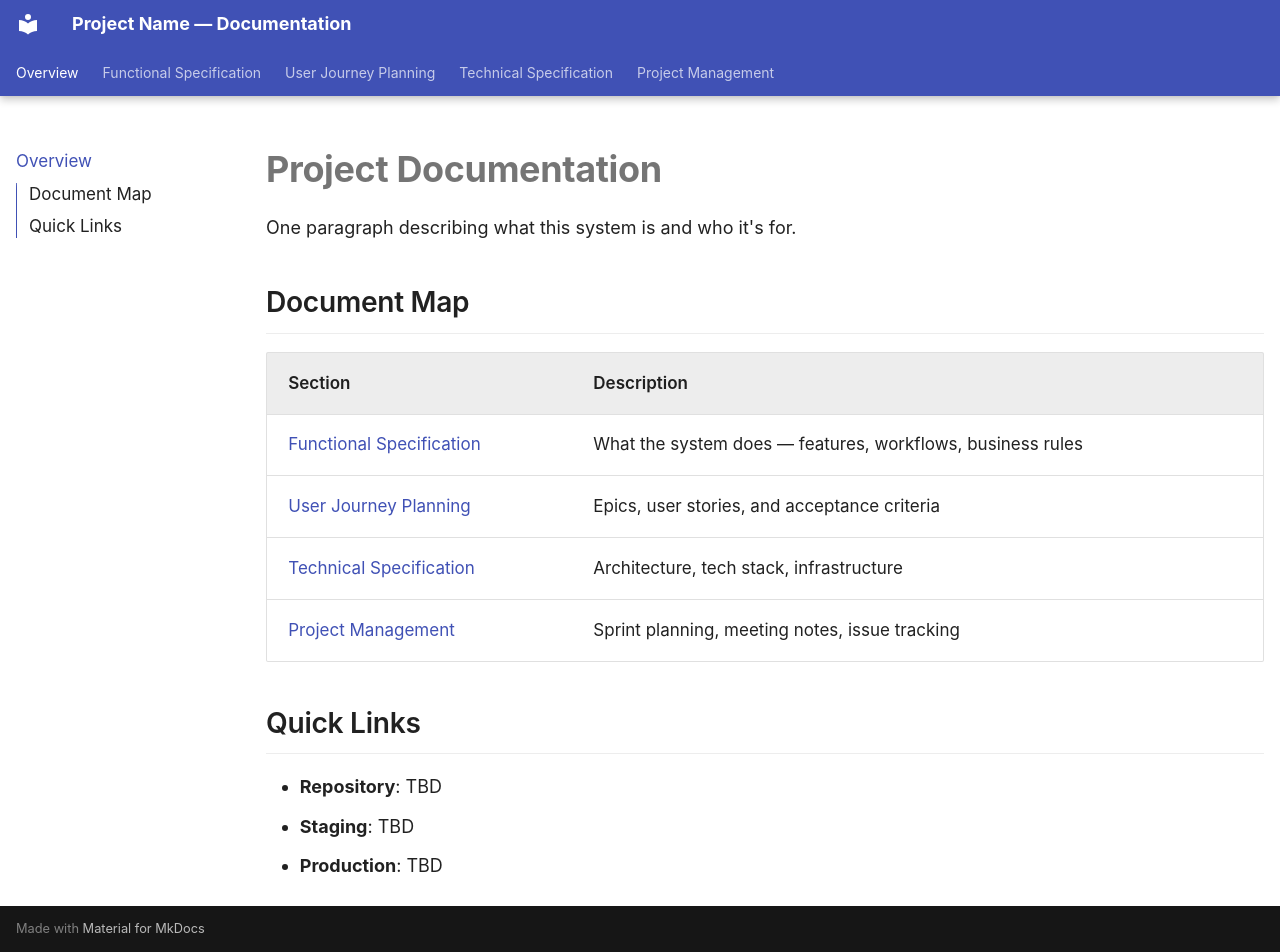

repository: Smirnov-Labs/mkdocs-template · page: index.html · generator: mkdocs

# Project Documentation

One paragraph describing what this system is and who it's for.

## Document Map

| Section | Description |
|---------|-------------|
| [Functional Specification](functional-specification/index.md) | What the system does — features, workflows, business rules |
| [User Journey Planning](user-journey-planning/index.md) | Epics, user stories, and acceptance criteria |
| [Technical Specification](technical-specification/index.md) | Architecture, tech stack, infrastructure |
| [Project Management](project-management/index.md) | Sprint planning, meeting notes, issue tracking |

## Quick Links

- **Repository**: TBD
- **Staging**: TBD
- **Production**: TBD
